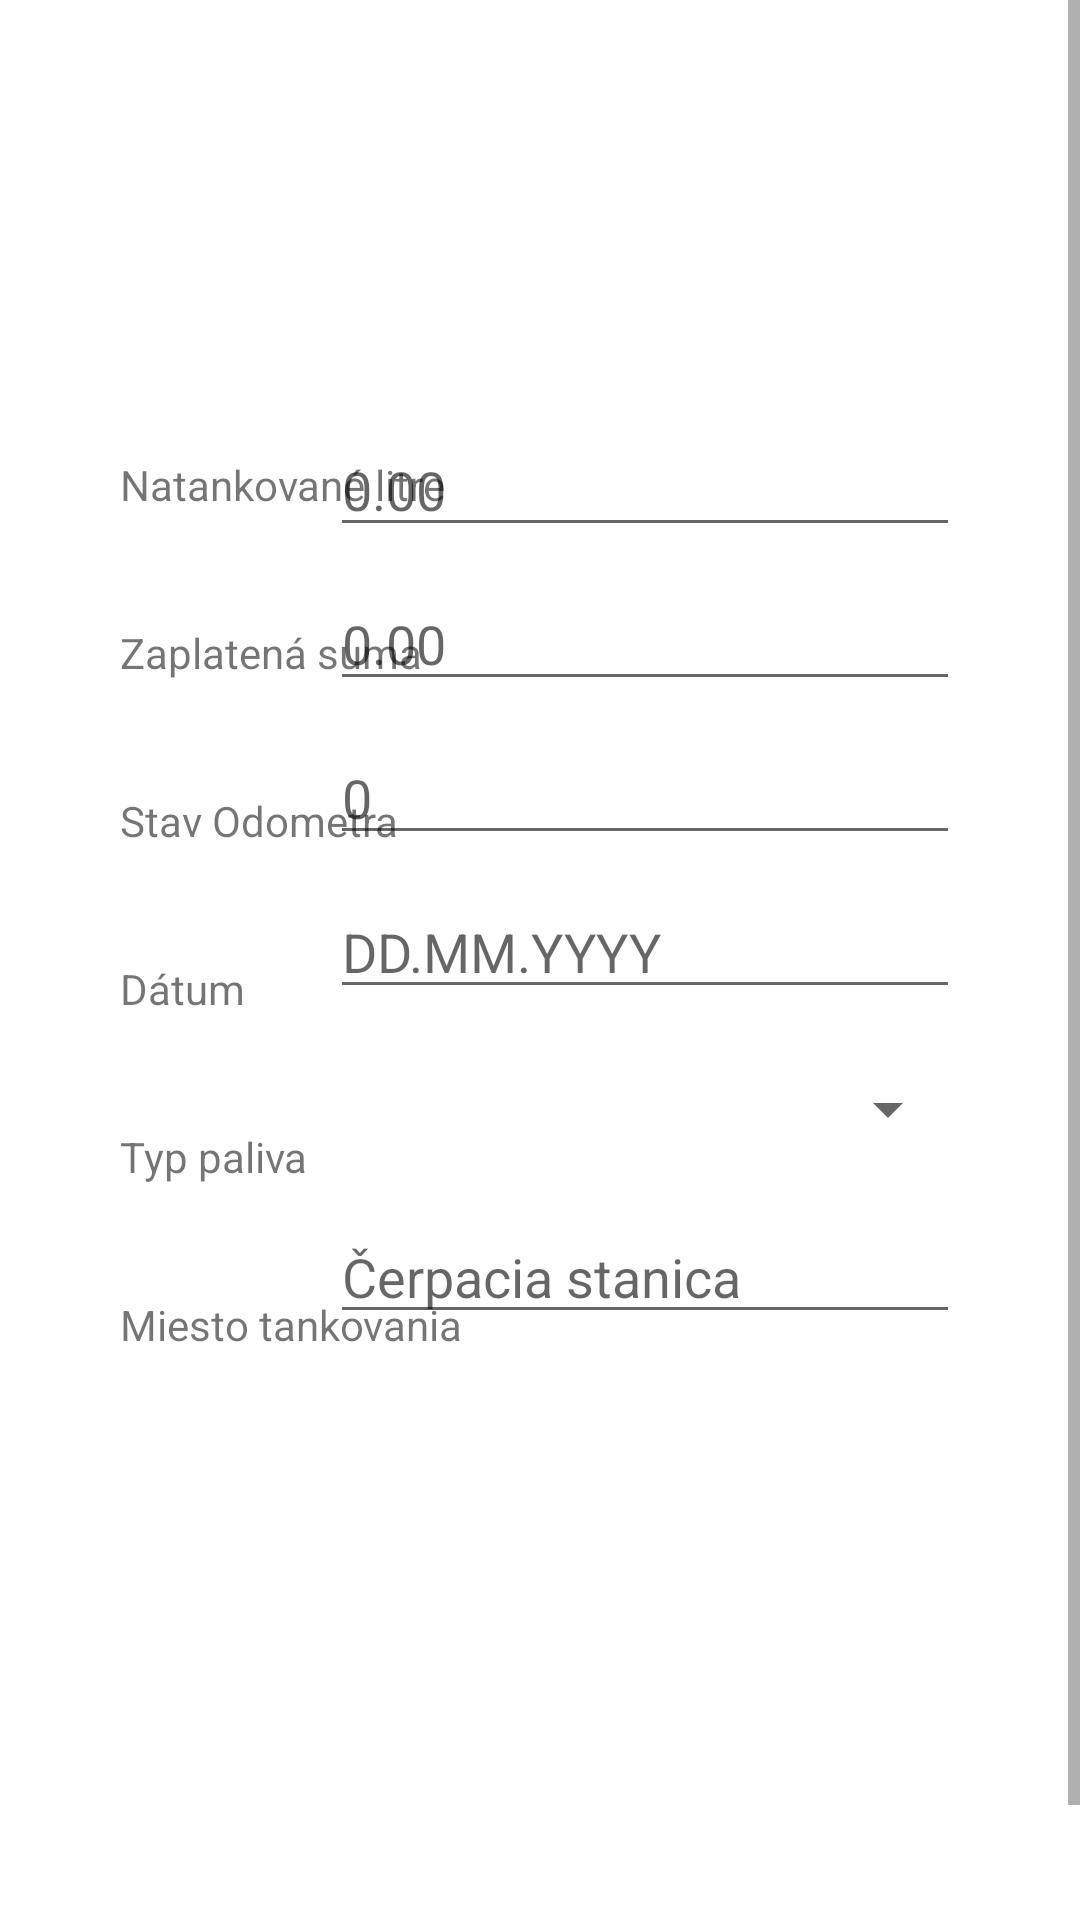

Reconstruct the res/layout file that produces this screen, plus the resources it refers to.
<!-- AndroidManifest.xml: application theme Theme.CarStat -->
<!-- res/layout/fragment_refuelling.xml -->
<?xml version="1.0" encoding="utf-8"?>
<ScrollView xmlns:android="http://schemas.android.com/apk/res/android"
    xmlns:app="http://schemas.android.com/apk/res-auto"
    xmlns:tools="http://schemas.android.com/tools"
    android:layout_width="match_parent"
    android:layout_height="match_parent">

    <androidx.constraintlayout.widget.ConstraintLayout
        android:layout_width="match_parent"
        android:layout_height="wrap_content"
        android:padding="40dp"
        tools:context=".MainActivity">

    <EditText
        android:id="@+id/refuelLitres"
        android:layout_width="wrap_content"
        android:layout_height="wrap_content"
        android:layout_marginTop="101dp"
        android:ems="10"
        android:hint="@string/hint0_00"
        android:inputType="numberDecimal"
        app:layout_constraintEnd_toEndOf="parent"
        app:layout_constraintTop_toTopOf="parent"
        android:importantForAutofill="no" />

    <EditText
        android:id="@+id/refuelPrice"
        android:layout_width="wrap_content"
        android:layout_height="wrap_content"
        android:layout_marginTop="10dp"
        android:ems="10"
        android:hint="@string/hint0_00"
        android:inputType="numberDecimal"
        app:layout_constraintEnd_toEndOf="parent"
        app:layout_constraintTop_toBottomOf="@+id/refuelLitres"
        android:importantForAutofill="no" />

    <EditText
        android:id="@+id/refuelOdo"
        android:layout_width="wrap_content"
        android:layout_height="wrap_content"
        android:layout_marginTop="10dp"
        android:ems="10"
        android:hint="@string/hint0"
        android:inputType="numberDecimal"
        app:layout_constraintEnd_toEndOf="parent"
        app:layout_constraintTop_toBottomOf="@+id/refuelPrice"
        android:importantForAutofill="no" />

    <EditText
        android:id="@+id/refuelDate"
        android:layout_width="wrap_content"
        android:layout_height="wrap_content"
        android:layout_marginTop="10dp"
        android:ems="10"
        android:onClick="onClkDatum"
        android:hint="@string/hintdd_mm_yyyy"
        android:inputType="date"
        app:layout_constraintEnd_toEndOf="parent"
        app:layout_constraintTop_toBottomOf="@+id/refuelOdo"
        android:importantForAutofill="no" />

    <Spinner
        android:id="@+id/refuelType"
        android:layout_width="177dp"
        android:layout_height="47dp"
        android:layout_marginTop="10dp"
        android:ems="10"
        app:layout_constraintEnd_toEndOf="parent"
        app:layout_constraintTop_toBottomOf="@+id/refuelDate" />

    <EditText
        android:id="@+id/refuelPlace"
        android:layout_width="wrap_content"
        android:layout_height="wrap_content"
        android:layout_marginTop="10dp"
        android:ems="10"
        android:hint="@string/fuelStation"
        android:inputType="textPersonName"
        app:layout_constraintEnd_toEndOf="parent"
        app:layout_constraintTop_toBottomOf="@+id/refuelType"
        android:importantForAutofill="no" />

    <TextView
        android:id="@+id/textView3"
        android:layout_width="wrap_content"
        android:layout_height="wrap_content"
        android:layout_marginTop="112dp"
        android:text="@string/litres"
        app:layout_constraintStart_toStartOf="parent"
        app:layout_constraintTop_toTopOf="parent" />

    <TextView
        android:id="@+id/textView4"
        android:layout_width="wrap_content"
        android:layout_height="wrap_content"
        android:layout_marginTop="37dp"
        android:text="@string/price"
        app:layout_constraintStart_toStartOf="parent"
        app:layout_constraintTop_toBottomOf="@+id/textView3" />

    <TextView
        android:id="@+id/textView5"
        android:layout_width="wrap_content"
        android:layout_height="wrap_content"
        android:layout_marginTop="37dp"
        android:text="@string/odo"
        app:layout_constraintStart_toStartOf="parent"
        app:layout_constraintTop_toBottomOf="@+id/textView4" />

    <TextView
        android:id="@+id/textView6"
        android:layout_width="wrap_content"
        android:layout_height="wrap_content"
        android:layout_marginTop="37dp"
        android:text="@string/date"
        app:layout_constraintStart_toStartOf="parent"
        app:layout_constraintTop_toBottomOf="@+id/textView5" />

    <TextView
        android:id="@+id/textView7"
        android:layout_width="wrap_content"
        android:layout_height="wrap_content"
        android:layout_marginTop="37dp"
        android:text="@string/fuelType"
        app:layout_constraintStart_toStartOf="parent"
        app:layout_constraintTop_toBottomOf="@+id/textView6" />

    <TextView
        android:id="@+id/textView8"
        android:layout_width="wrap_content"
        android:layout_height="wrap_content"
        android:layout_marginTop="37dp"
        android:text="@string/refuelPlace"
        app:layout_constraintStart_toStartOf="parent"
        app:layout_constraintTop_toBottomOf="@+id/textView7" />

    <Button
        android:id="@+id/refuelSave"
        android:layout_width="wrap_content"
        android:layout_height="wrap_content"
        android:layout_marginStart="160dp"
        android:layout_marginTop="50dp"
        android:layout_marginEnd="160dp"
        android:text="@string/save"
        android:onClick="onClkRefuellingInp"
        app:layout_constraintEnd_toEndOf="parent"
        app:layout_constraintStart_toStartOf="parent"
        app:layout_constraintTop_toBottomOf="@+id/refuelPlace" />

        <Button
            android:id="@+id/refuelList"
            android:layout_width="wrap_content"
            android:layout_height="wrap_content"
            android:layout_marginStart="160dp"
            android:layout_marginTop="50dp"
            android:layout_marginEnd="160dp"
            android:text="@string/refuelList"
            android:onClick="onClkRefuellingOut"
            app:layout_constraintEnd_toEndOf="parent"
            app:layout_constraintStart_toStartOf="parent"
            app:layout_constraintTop_toBottomOf="@+id/refuelSave" />


    </androidx.constraintlayout.widget.ConstraintLayout>
</ScrollView>
<!-- resources referenced by this layout -->
<resources>
  <string name="date">Dátum</string>
  <string name="fuelStation">Čerpacia stanica</string>
  <string name="fuelType">Typ paliva</string>
  <string name="hint0">0</string>
  <string name="hint0_00">0.00</string>
  <string name="hintdd_mm_yyyy">DD.MM.YYYY</string>
  <string name="litres">Natankované litre</string>
  <string name="odo">Stav Odometra</string>
  <string name="price">Zaplatená suma</string>
  <string name="refuelList">Vypíš zoznam tankovaní</string>
  <string name="refuelPlace">Miesto tankovania</string>
  <string name="save">Uložiť</string>
  <style name="Theme.CarStat" parent="Theme.MaterialComponents.DayNight.DarkActionBar">
          
          <item name="colorPrimary">@color/purple_500</item>
          <item name="colorPrimaryVariant">@color/purple_700</item>
          <item name="colorOnPrimary">@color/white</item>
          
          <item name="colorSecondary">@color/teal_200</item>
          <item name="colorSecondaryVariant">@color/teal_700</item>
          <item name="colorOnSecondary">@color/black</item>
          
          <item name="android:statusBarColor" tools:targetApi="l">?attr/colorPrimaryVariant</item>
          
      </style>
  <!-- not gathered from this repository: default colours our renderer supplied (Android Studio template values) -->
  <color name="purple_500">#FF6200EE</color>
  <color name="purple_700">#FF3700B3</color>
  <color name="teal_200">#FF03DAC5</color>
  <color name="teal_700">#FF018786</color>
  <color name="black">#FF000000</color>
  <color name="white">#FFFFFFFF</color>
</resources>
